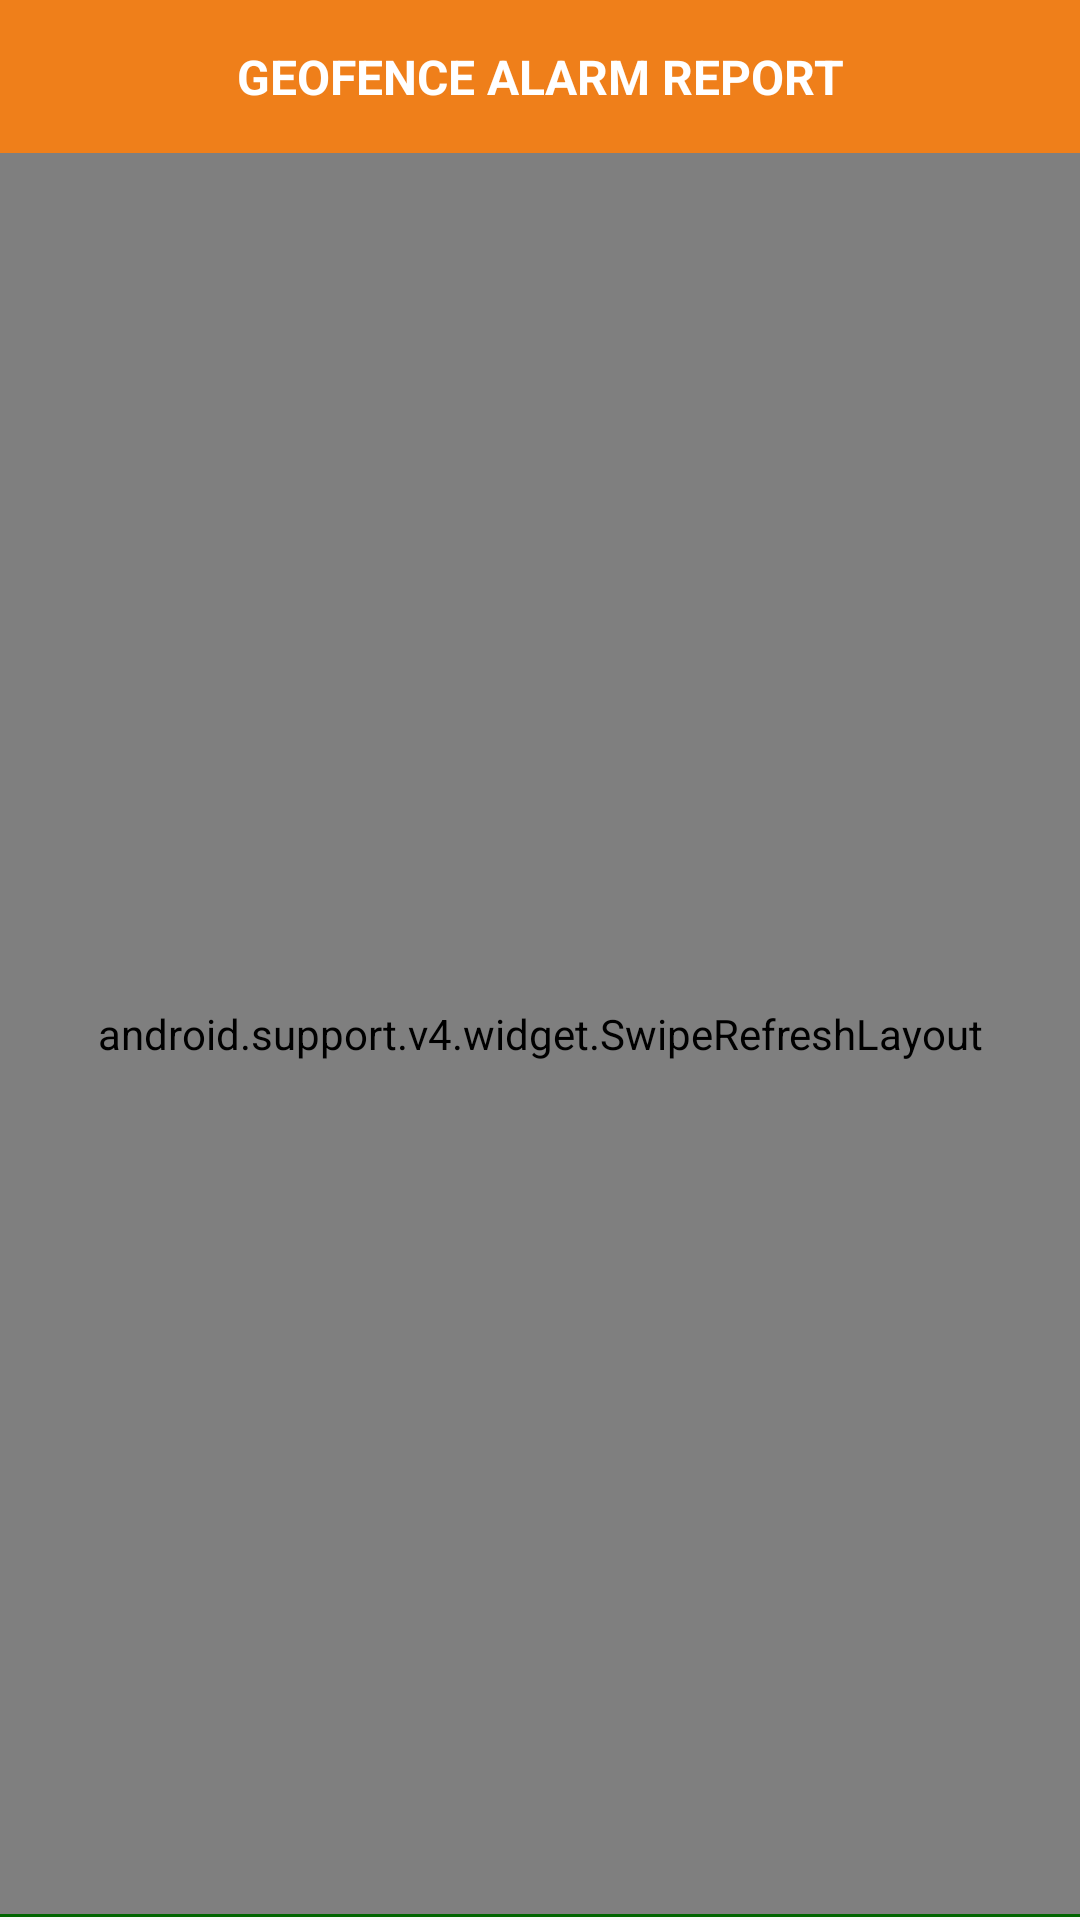

Android layout source for this screen:
<!-- AndroidManifest.xml: application theme AppTheme -->
<!-- res/layout/fragment_geofence_alarm.xml -->
<LinearLayout xmlns:android="http://schemas.android.com/apk/res/android"
    xmlns:tools="http://schemas.android.com/tools"
    android:layout_width="match_parent"
    android:layout_height="match_parent"
    android:orientation="vertical"
    android:weightSum="1"
    tools:context="org.san.tgps.GeofenceAlarmFragment">

    <LinearLayout
        android:layout_width="match_parent"
        android:layout_height="0dp"
        android:background="@color/NewBARcolor"
        android:layout_weight=".08">
        <View
            android:layout_width="0dp"
            android:layout_height="match_parent"
            android:layout_weight=".1"/>
        <TextView
            android:layout_width="0dp"
            android:layout_height="match_parent"
            android:layout_weight=".8"
            android:gravity="center"
            android:textSize="16dp"
            android:text="GEOFENCE ALARM REPORT"
            android:textStyle="bold"
            android:textColor="@color/white"/>
        <View
            android:layout_width="0dp"
            android:layout_height="match_parent"
            android:layout_weight=".1"/>
    </LinearLayout>



    <android.support.v4.widget.SwipeRefreshLayout
        android:id="@+id/sr_geofencealarms"
        android:layout_width="match_parent"
        android:layout_height="0dp"
        android:layout_weight=".92">

        <android.support.v7.widget.RecyclerView
            android:id="@+id/rv_geofencealarms"
            android:layout_width="match_parent"
            android:background="@color/white"
            android:layout_height="match_parent" />
    </android.support.v4.widget.SwipeRefreshLayout>


    <View
        android:layout_width="match_parent"
        android:layout_height="1dp"
        android:layout_marginBottom="1dp"
        android:background="@color/darkgreen" />

    

</LinearLayout>
<!-- resources referenced by this layout -->
<resources>
  <color name="NewBARcolor">#EF7F1A</color>
  <color name="black">#000000</color>
  <color name="darkgreen">#006400</color>
  <color name="white">#ffffff</color>
  <!-- drawable movingimg: png bitmap (drawable, 2866 bytes) -->
  <!-- drawable offlineimg: png bitmap (drawable, 3096 bytes) -->
  <!-- drawable online: png bitmap (drawable, 3209 bytes) -->
  <string name="moving">Moving</string>
  <style name="ll_allonoff">
          <item name="android:layout_width">0dp</item>
          <item name="android:layout_height">match_parent</item>
          <item name="android:layout_weight">.3</item>
          <item name="android:orientation">horizontal</item>
          <item name="android:weightSum">1</item>
      </style>
  <style name="txtimgnotenormal">
          <item name="android:layout_width">0dp</item>
          <item name="android:layout_height">match_parent</item>
          <item name="android:layout_weight">.6</item>
          <item name="android:gravity">center</item>
          <item name="android:textSize">18sp</item>
  
      </style>
  <style name="AppTheme" parent="Theme.AppCompat.Light.DarkActionBar">
          
          <item name="colorPrimary">@color/colorPrimary</item>
          <item name="colorPrimaryDark">@color/colorPrimaryDark</item>
          <item name="colorAccent">@color/colorAccent</item>
      </style>
  <color name="colorPrimary">#3F51B5</color>
  <color name="colorPrimaryDark">#303F9F</color>
  <color name="colorAccent">#FF4081</color>
</resources>
